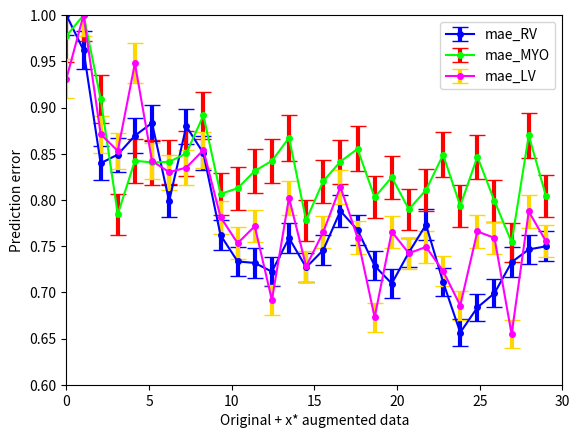

Reproduce this figure in Python.
'''
-----------------------------------------------
File Name: plots_errorbar.py
Description: Drawing error bar.
[redacted]
Date: 7/5/2021
-----------------------------------------------
'''
import matplotlib.pyplot as plt
import numpy as np
import os

RV = [48.108, 46.283, 40.397, 40.848, 41.834, 42.492, 38.423, 42.32, 40.922, 36.655, 35.281,
      35.206, 34.751, 36.504, 34.973, 35.876, 37.911, 36.924, 35.058, 34.132, 35.754, 37.193,
      34.208, 31.583, 32.886, 33.631, 35.246, 35.907, 36.07, ]  # mae of RV
MYO = [33.888, 34.67, 31.532, 27.198, 29.206, 29.142, 29.165, 29.482, 30.907, 27.962, 28.174,
       28.825, 29.201, 30.066, 26.977, 28.441, 29.174, 29.65, 27.833, 28.586, 27.384, 28.106,
       29.431, 27.512, 29.356, 27.697, 26.145, 30.154, 27.896, ]  # mae of MYO
LV = [41.05, 44.084, 38.406, 37.603, 41.783, 37.126, 36.592, 36.807, 37.647, 34.451, 33.202,
      34.014, 30.489, 35.371, 32.097, 33.732, 35.896, 33.473, 29.666, 33.749, 32.722, 33.024,
      31.872, 30.228, 33.763, 33.455, 28.859, 34.716, 33.302, ]  # mae of LV
RV = np.array(RV)
MYO = np.array(MYO)
LV = np.array(LV)  # normalization
RV = RV / np.max(RV)
MYO = MYO / np.max(MYO)
LV = LV / np.max(LV)
error_RV = [43.971, 43.519, 40.761, 42.415, 43.677, 42.681, 46.124, 42.063, 39.499, 42.329,
            44.906, 43.378, 37.955, 43.856, 40.562, 43.119, 43.304, 41.144, 44.943, 42.489,
            42.364, 38.908, 41.983, 41.2, 39.51, 41.611, 43.739, 39.509, 41.874, ]  # error range of RV
error_MYO = [34.021, 33.526, 33.079, 29.999, 31.87, 34.231, 35.224, 33.432, 30.262, 32.492,
             30.511, 31.916, 31.817, 32.569, 32.648, 31.157, 32.9, 32.398, 31.801, 32.221,
             31.583, 30.797, 32.271, 30.406, 33.141, 32.333, 31.504, 31.618, 33.696, ]  # error range of MYO
error_LV = [38.129, 43.755, 36.769, 37.566, 39.075, 38.492, 38.736, 35.305, 34.577, 34.485,
            35.935, 35.017, 29.915, 31.965, 34.783, 33.241, 34.636, 33.928, 30.092, 34.131,
            34.016, 29.125, 31.92, 28.885, 33.813, 32.174, 27.926, 34.684, 34.274, ]  # error range of LV
error_RV = np.array(error_RV)
error_MYO = np.array(error_MYO)
error_LV = np.array(error_LV)  # normalization
error_RV = RV / np.max(error_RV)
error_MYO = MYO / np.max(error_MYO)
error_LV = LV / np.max(error_LV)
x_axis = np.linspace(0, 29, 29)  # generate 16 numers

plt.errorbar(x_axis, RV, yerr=error_RV, color='blue', fmt='o-',
             ecolor='blue', elinewidth=3, ms=4,
             mfc='blue', mec='blue', capsize=6, label='mae_RV')
plt.errorbar(x_axis, MYO, yerr=error_MYO, color='lime', fmt='o-',
             ecolor='red', elinewidth=3, ms=4,
             mfc='lime', mec='lime', capsize=6, label='mae_MYO')
plt.errorbar(x_axis, LV, yerr=error_LV, color='magenta', fmt='o-',
             ecolor='gold', elinewidth=3, ms=4,
             mfc='magenta', mec='magenta', capsize=6, label='mae_LV')
plt.legend()
plt.xlabel('Original + x* augmented data')
plt.ylabel('Prediction error')
plt.ylim((0.6, 1))
plt.xlim(0, 30)
savepath = './'
plt.savefig(os.path.join(savepath, "errorbar_plot.pdf"), dpi=200, orientation='landscape', format='pdf')

plt.show()
